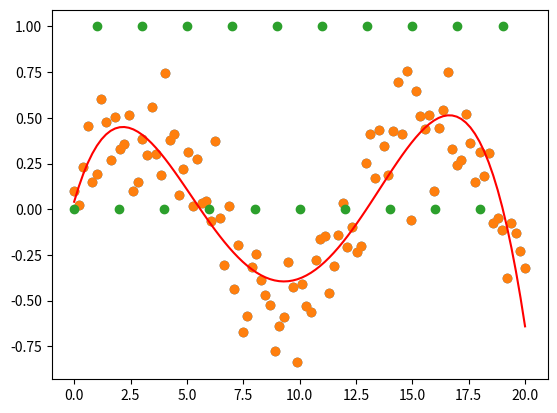

Here is the Python script that generated this plot: (Note: this script raises an exception after producing the figure.)
import matplotlib.pyplot as plt
import pandas as pd
import numpy as np
from io import StringIO

np.random.seed(42)
x = np.linspace(0, 20, 100)
y = .5 * np.sin(.5*x) + np.random.normal(0, .2, 100)

plt.scatter(x, y)

X = np.column_stack((
    np.ones_like(x),
    x,
    x**2,
    x**3,
    x**4
))

b = np.linalg.solve(X.T @ X, X.T @ y)
b

y_pred = b[0] + b[1]*x + b[2]*x**2 + b[3]*x**3 + b[4]*x**4
y_pred

X @ b

plt.scatter(x, y)
plt.plot(x, X @ b, color='red')

b

np.polyfit(x, y, deg=4)

x = np.arange(20)
y = x % 2

plt.scatter(x, y)

b = np.polyfit(x, x%2, deg=21)

xx = np.linspace(0, 20, 100)
predictions = np.column_stack(xx**p for p in range(22)) @ b[::-1]

plt.plot(xx, predictions)
plt.scatter(x, x%2)
plt.ylim([-2,2])